Run: headless pygame with SDL's dummy video driver; simulated clock (each Clock.tick advances the game by its frame time, no real sleeping); random seed 0; keys injected as events and as key.get_pressed() state; mouse plan: one left click at the window centre at the start of phase 2, then a move to the lower-right quarter at the start of phase 3.
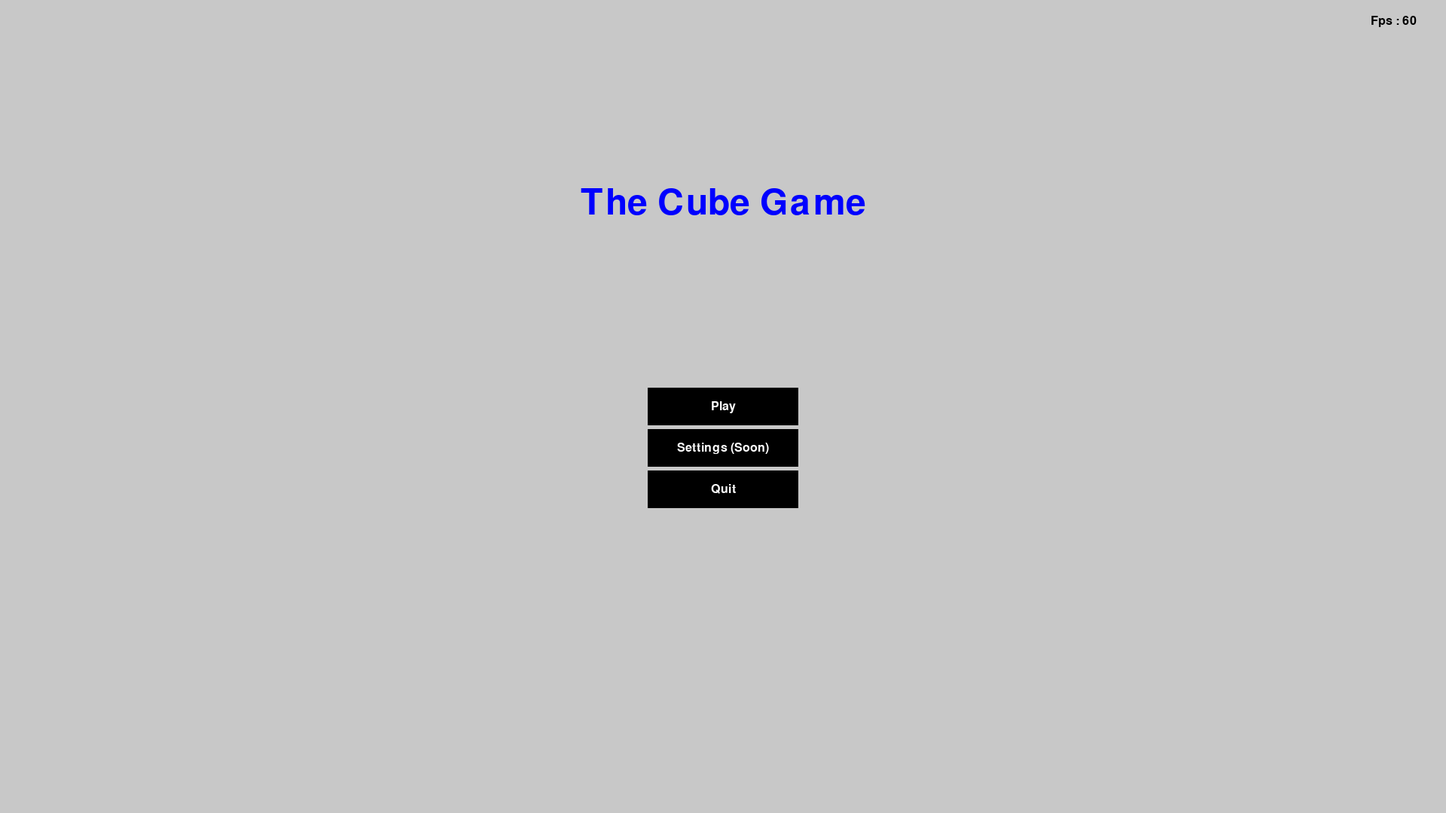
Frame 1 of 4 · flips 1–60 · no input
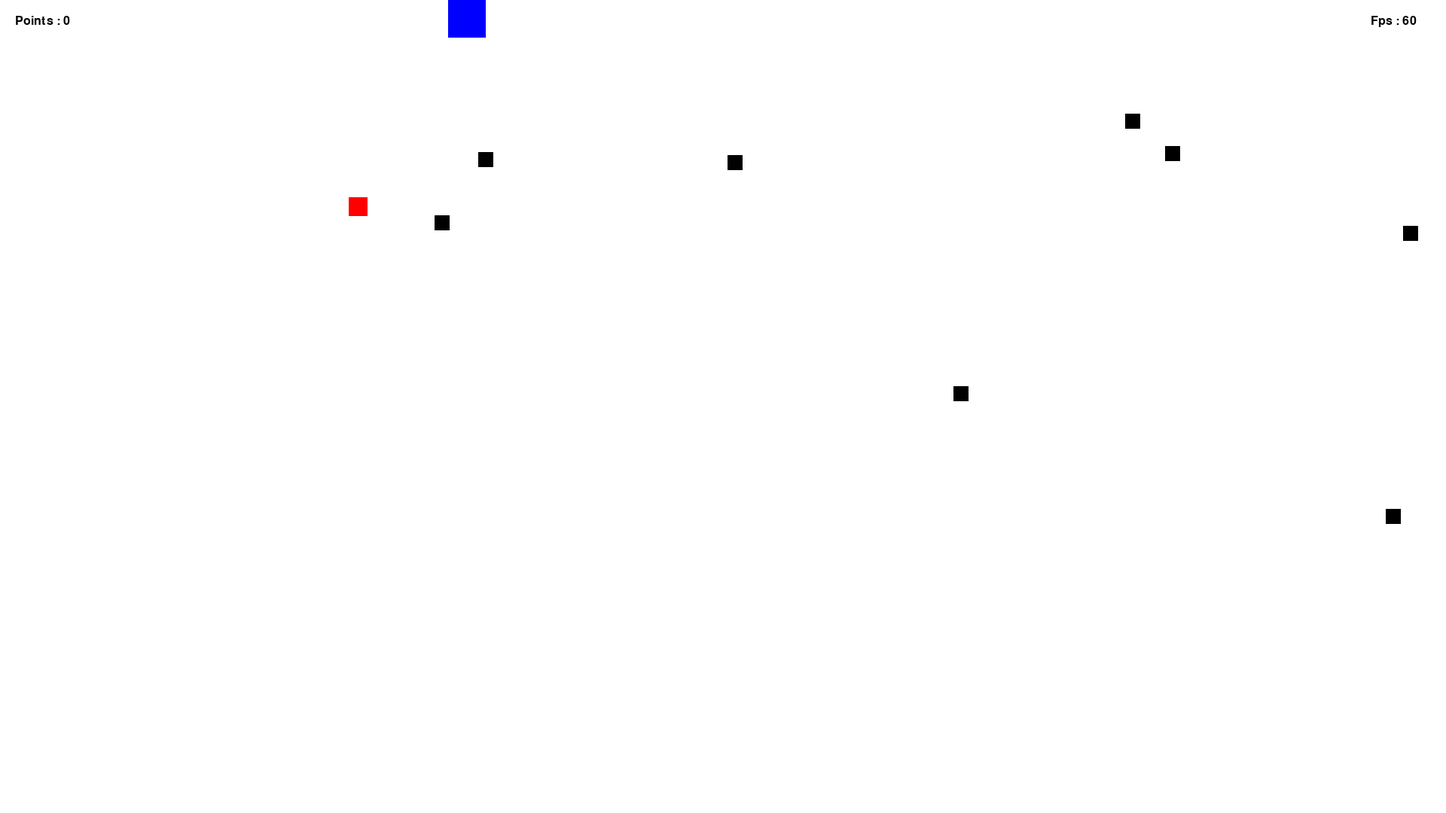
Frame 2 of 4 · flips 61–180 · clicked the window centre · tapped SPACE, RETURN · held RIGHT (→), D
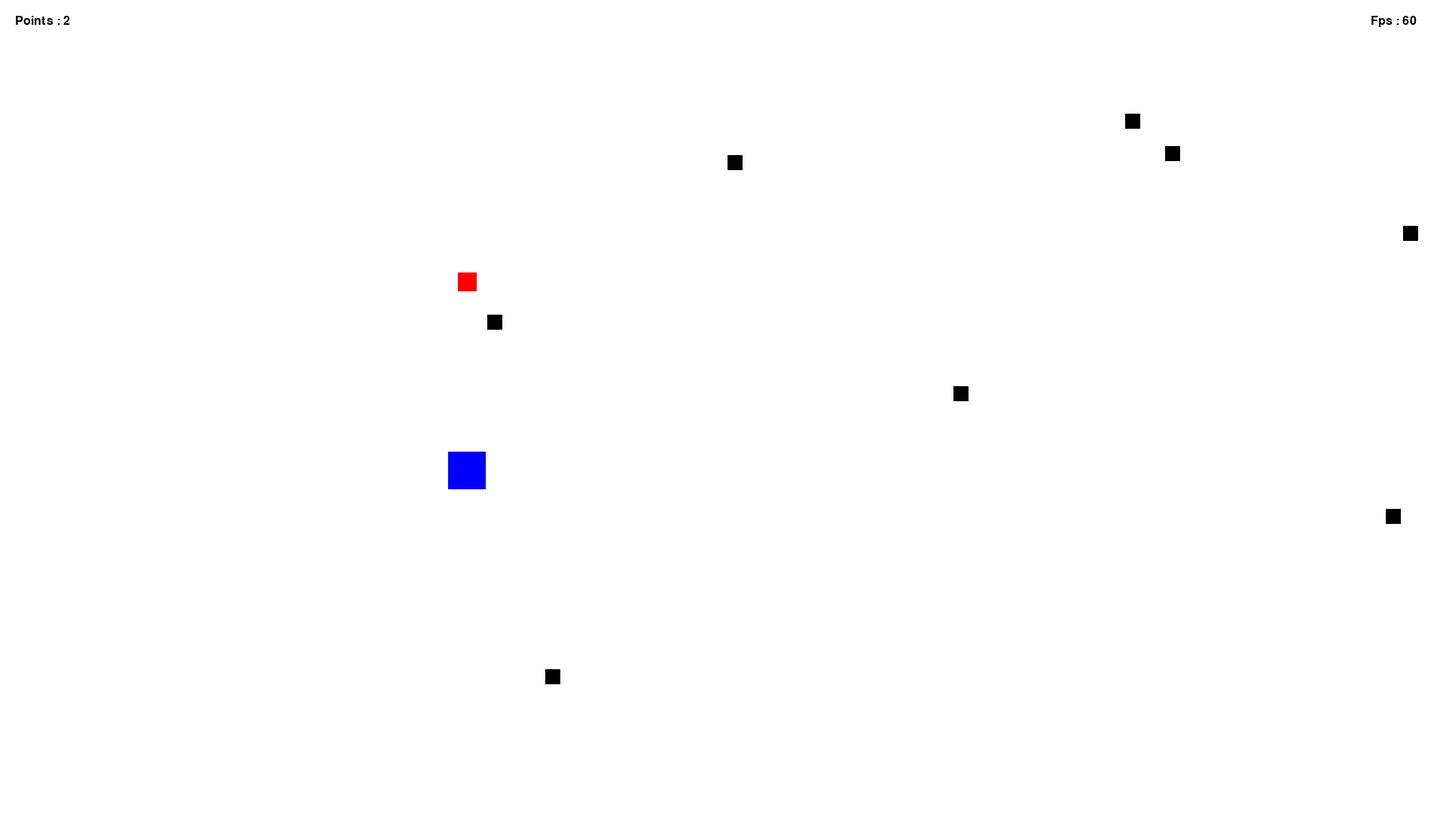
Frame 3 of 4 · flips 181–300 · moved the mouse to the lower-right quarter · held DOWN (↓), S
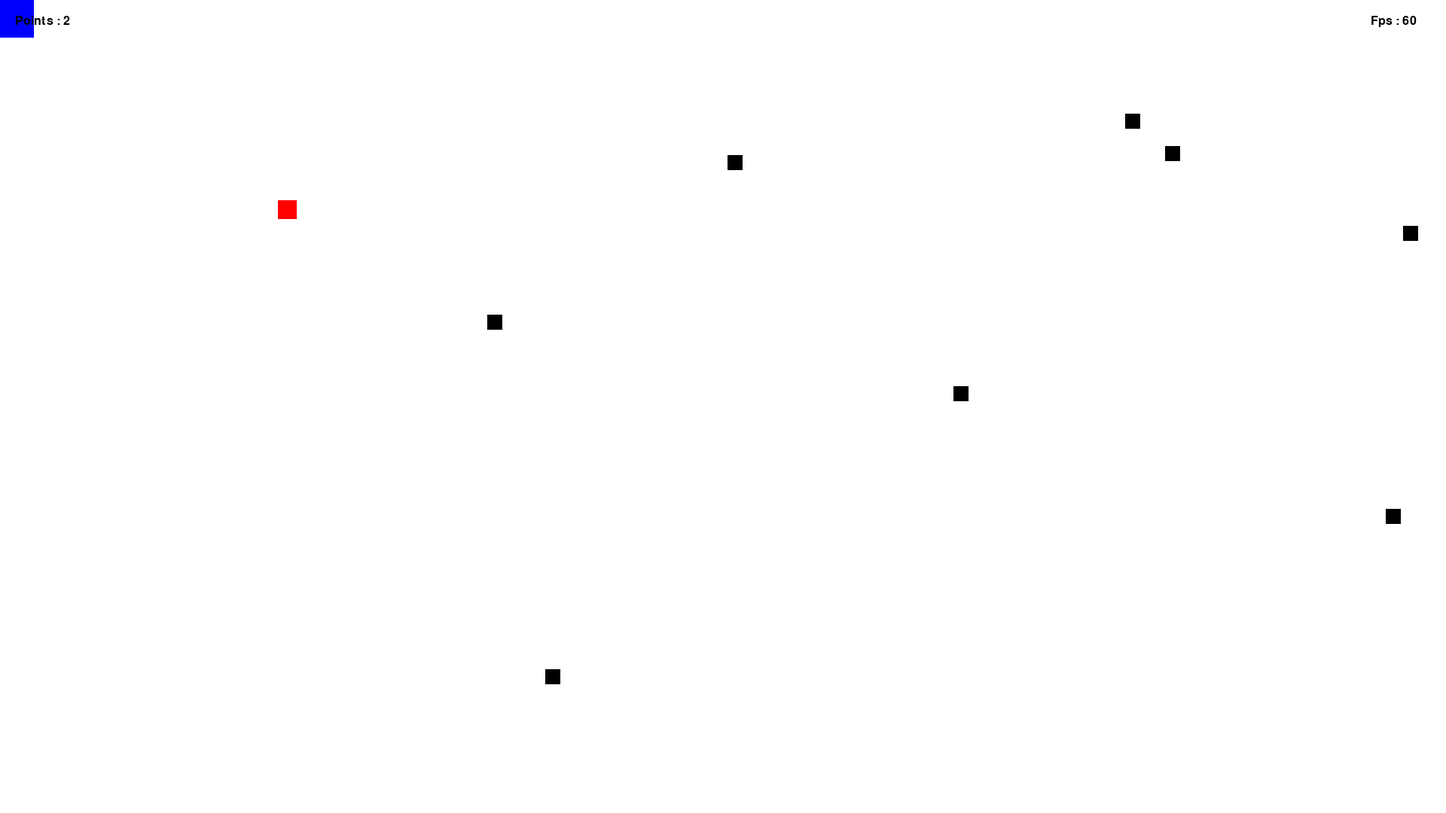
Frame 4 of 4 · flips 301–420 · held LEFT (←), A, UP (↑), W

The pygame program that drew these frames:

import pygame
import random
from datetime import datetime

class Color:
    red = (255, 0, 0)
    green = (0, 255, 0)
    l_green = (0, 100, 0)
    blue = (0, 0, 255)
    white = (255, 255, 255)
    black = (0, 0, 0)
    grey = (100, 100, 100)
    l_grey = (200, 200, 200)

class Entity:
    def __init__(self, _x, _y, _width, _height, _speed, _color): 
        self.x = _x
        self.y = _y
        self.width = _width
        self.height = _height
        self.speed = _speed
        self.surface = pygame.Surface((self.width, self.height))
        self.surface.fill(_color)

    def get_center(self):
        return (self.x + self.width // 2, self.y + self.height // 2)

class Player(Entity):
    def __init__(self, _x, _y, window):

        super().__init__(_x, _y, 50, 50, 5, Color.blue) 
    
    def move(self, direction):
        if direction =="l":
            self.x -= self.speed
        elif direction == "r":
            self.x += self.speed
        elif direction == "u":
            self.y -= self.speed
        elif direction == "d":
            self.y += self.speed

class Ennemy(Entity):
    def __init__(self, _x, _y, _width = 50, _height = 50, _speed = 1, _color = Color.black):
        super().__init__(_x, _y, _width, _height, _speed, _color) 

    def move(self, target_x, target_y):
        center_x = self.x + self.width // 2
        center_y = self.y + self.width // 2
        if target_x < center_x:
            if center_x- target_x < self.speed:
                self.x -= center_x - target_x
            self.x -= self.speed
        if target_x > center_x:
            if target_x - center_x < self.speed:
                 self.x += target_x - center_x
            self.x += self.speed
        if target_y > center_y:
            if target_y - center_y < self.speed:
                 self.x += target_y - center_y
            self.y += self.speed
        if target_y < center_y:
            if center_y - target_y < self.speed:
                self.y += center_y - target_y
            self.y -= self.speed
        

class Food(Entity):
    def __init__(self, _window, _width = 20, _height = 20, _speed = 1, _color = Color.black):
        self.window = _window
        x = random.randint(0, self.window.width)
        y = random.randint(0, self.window.height)
        super().__init__(x, y, _width, _height, _speed, _color) 
    
    def eated(self):
        self.x = random.randint(0, self.window.width)
        self.y = random.randint(0, self.window.height)

class Scene:
    def __init__(self, _num, _background_colour, _entity_render_list, _gui_render_list):
        self.num = _num
        self.background_colour = _background_colour
        self.entity_render_list = _entity_render_list
        self.gui_render_list = _gui_render_list
    
    def on_quit(self):
        pass

class Game_State(Scene):
    def __init__(self, engine):
        window = engine.window
        self.player = Player(0, 0, window)
        self.ennemy = Ennemy(500, 500, 25, 25, 2, Color.red)
        self.foods = [Food(window) for _ in range(8)]
        self.point = 0

        super().__init__(1, Color.white, [self.ennemy, self.player] + self.foods, [])

    def add_point(self):
        self.point += 1


class Main_Menu(Scene):
    def __init__(self, engine):
        window = engine.window
        self.play_button = Button(window.width//2- 100, window.height//2- 25, _text="Play", _on_click=engine.change_scene, _arg = 1)
        self.settings_button = Button(window.width//2- 100, window.height//2 + 30, _text="Settings (Soon)", _hover_color=Color.grey)
        self.leave_button = Button(window.width//2- 100, window.height//2 + 85, _text="Quit", _hover_color=Color.red, _on_click=engine.stop_all)

        self.buttons = [self.play_button, self.settings_button, self.leave_button]

        super().__init__(0, Color.l_grey, [], [self.play_button, self.settings_button, self.leave_button])

    def on_quit(self):
        for button in self.buttons:
            if button.mouse_was_hover:
                button.on_mouse_quit()
                button.mouse_was_hover = False

class Retry_Menu(Scene):
    def __init__(self, engine):
        window = engine.window
        self.retry_button = Button(window.width//2- 100, window.height//2 - 55, _text="Retry", _on_click=engine.change_scene,_arg = 1 )
        self.main_menu_button = Button(window.width//2- 100, window.height//2, _text="Main Menu", _hover_color=Color.grey, _on_click=engine.change_scene, _arg = 0)
        self.leave_button = Button(window.width//2- 100, window.height//2 + 55, _text="Quit", _hover_color=Color.red, _on_click=engine.stop_all)

        self.buttons = [self.retry_button, self.main_menu_button, self.leave_button]

        super().__init__(2, Color.l_grey, [], [self.retry_button, self.main_menu_button, self.leave_button])
    
    def on_quit(self):
        for button in self.buttons:
            if button.mouse_was_hover:
                button.on_mouse_quit()
                button.mouse_was_hover = False


class Button():
    def __init__(self, _x, _y, _width = 200, _height = 50, _text= "", _color = Color.black, _hover_color = Color.l_green, _on_click = None, _arg = None):
        self.x = _x
        self.y = _y
        self.width = _width
        self.height = _height
        self.text = _text
        self.current_color = _color
        self.regular_color = _color
        self.hover_color = _hover_color
        self.mouse_was_hover = False
        self.on_click = _on_click
        self.arg = _arg
    
    def get_center(self):
        return (self.x + self.width // 2, self.y + self.height // 2)
    
    def on_mouse_hover(self):
        self.current_color = self.hover_color
    
    def on_mouse_quit(self):
        self.current_color = self.regular_color

class Window:
    def __init__(self, title, _width, _height):
        self.width = _width
        self.height = _height
        self.screen = pygame.display.set_mode((_width, _height))
        pygame.display.set_caption(title)

class Render:
    def __init__(self, engine):
        self.window = engine.window
        self.font = pygame.font.SysFont(None, 24)
        self.title_font = pygame.font.SysFont(None, 70)

    def update(self, scene):
        if scene.num == 0 or scene.num == 1:
            self.window.screen.fill(scene.background_colour)

        for obj in scene.entity_render_list:
            self.window.screen.blit(obj.surface, (obj.x, obj.y))

        for button in scene.gui_render_list:
            pygame.draw.rect(window.screen, button.current_color, [button.x,button.y, button.width, button.height])
            button_text = self.font.render(button.text, True, Color.white)
            text_rect = button_text.get_rect(center=button.get_center())
            self.window.screen.blit(button_text, text_rect)
  
        if scene.num == 0 :
            title_text = self.title_font.render("The Cube Game", True, Color.blue)
            title_text_rect = title_text.get_rect(center=(window.width//2, window.height//4))
            self.window.screen.blit(title_text, title_text_rect)
    
        if scene.num == 1:
            img = self.font.render(f'Points : {scene.point}', True, (0,0,0))
            self.window.screen.blit(img, (20, 20))
    
        fps = self.font.render(f'Fps : {round(engine.clock.get_fps())}', True, (0,0,0))
        self.window.screen.blit(fps, (window.width - 100, 20))

        pygame.display.flip()

class Engine:
    def __init__(self, _window):
        self.window = _window
        self.is_running = True
        self.clock = pygame.time.Clock()
        self.render = Render(self)
        self.main_menu = Main_Menu(self)
        self.game_state = Game_State(self)
        self.retry_menu = Retry_Menu(self)
        self.scenes = [self.main_menu, self.game_state, self.retry_menu]
        self.current_scene_num = 0
        self.current_scene = self.main_menu
        self.before_click = False
    
    def detect_collide(self, obj1, obj2):
        if obj1.x < obj2.x + obj2.width and obj1.x + obj1.width > obj2.x: #if = (more strict)
            if obj1.y < obj2.y + obj2.height and obj1.y + obj1.height > obj2.y:
                return True
        return False
    
    def mouse_hover(self, x, y, button):
        if (x > button.x and x < button.x + button.width) and (y > button.y and y < button.y + button.height):
            return True
        return False

    
    def update_buttons(self, scene):
        mouse = pygame.mouse.get_pos()
        for button in scene.buttons:
            if self.mouse_hover(mouse[0], mouse[1], button):
                if not(button.mouse_was_hover):
                    button.on_mouse_hover()
                    button.mouse_was_hover = True
            elif button.mouse_was_hover:
                button.on_mouse_quit()
                button.mouse_was_hover = False

    def is_click(self):
        left, middle, right = pygame.mouse.get_pressed()
        if self.before_click and not(left):
            self.before_click = False
        elif not(self.before_click) and left:
            self.before_click = True
            return True
        return False
    
    def eng_menu(self):
        self.update_buttons(self.current_scene)

        click = self.is_click()

        if click:
            for button in self.current_scene.buttons:
                if button.mouse_was_hover and button.on_click != None:
                    if button.arg == None:
                        button.on_click()
                    else:
                        button.on_click(button.arg)
       
    
    def eng_game(self):
        keys = pygame.key.get_pressed()
        if keys[pygame.K_LEFT]:
            self.current_scene.player.move("l")
        if keys[pygame.K_RIGHT]:
            self.current_scene.player.move("r")
        if keys[pygame.K_UP]:
            self.current_scene.player.move("u")
        if keys[pygame.K_DOWN]:
            self.current_scene.player.move("d")
            
        pos_player = self.current_scene.player.get_center()
        self.current_scene.ennemy.move(pos_player[0], pos_player[1])
        
        for food in self.current_scene.foods:
            if self.detect_collide(self.current_scene.player, food):
                food.eated()
                self.current_scene.add_point()
        
        if self.detect_collide(self.current_scene.player, self.current_scene.ennemy):
            self.render.update(self.current_scene)
            self.change_scene(2)

    def update(self):
        while self.is_running:
            for event in pygame.event.get():
                if event.type == pygame.QUIT:
                    self.is_running = False

            if self.current_scene_num == 0 or self.current_scene_num == 2:
                self.eng_menu()
            elif self.current_scene_num == 1:
                self.eng_game()
            self.render.update(self.current_scene)
            self.clock.tick(180)
    
    def change_scene(self, num):
        self.current_scene.on_quit()
        if num == 1:
            self.scenes[1] = Game_State(self)
        self.current_scene = self.scenes[num]
        self.current_scene_num = num
    
    def stop_all(self):
        self.is_running = False

#(width, height) = (1200, 700)
(width, height) = (1920, 1080)

pygame.init()
window = Window("Cube_game", width, height)
engine = Engine(window)

engine.update()
